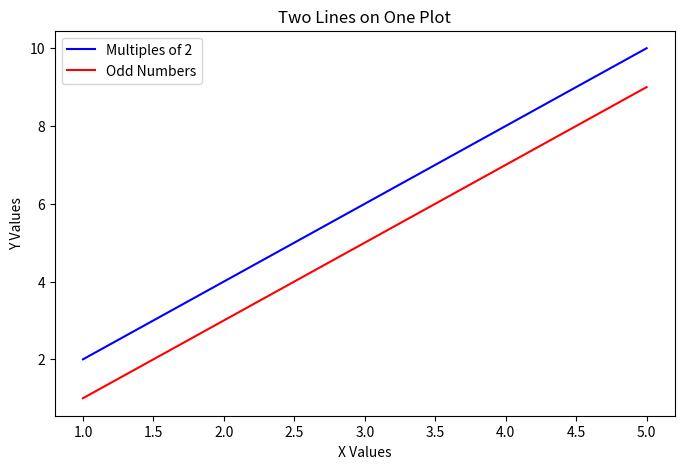

This chart was generated by the following Python code:
import matplotlib.pyplot as plt

x = [1, 2, 3, 4, 5]
y1 = [2, 4, 6, 8, 10]
y2 = [1, 3, 5, 7, 9]

plt.figure(figsize=(8, 5))

plt.plot(x, y1, label='Multiples of 2', color='blue')
plt.plot(x, y2, label='Odd Numbers', color='red')      # Second line

plt.title('Two Lines on One Plot')
plt.xlabel('X Values')
plt.ylabel('Y Values')

plt.legend()
plt.show()
